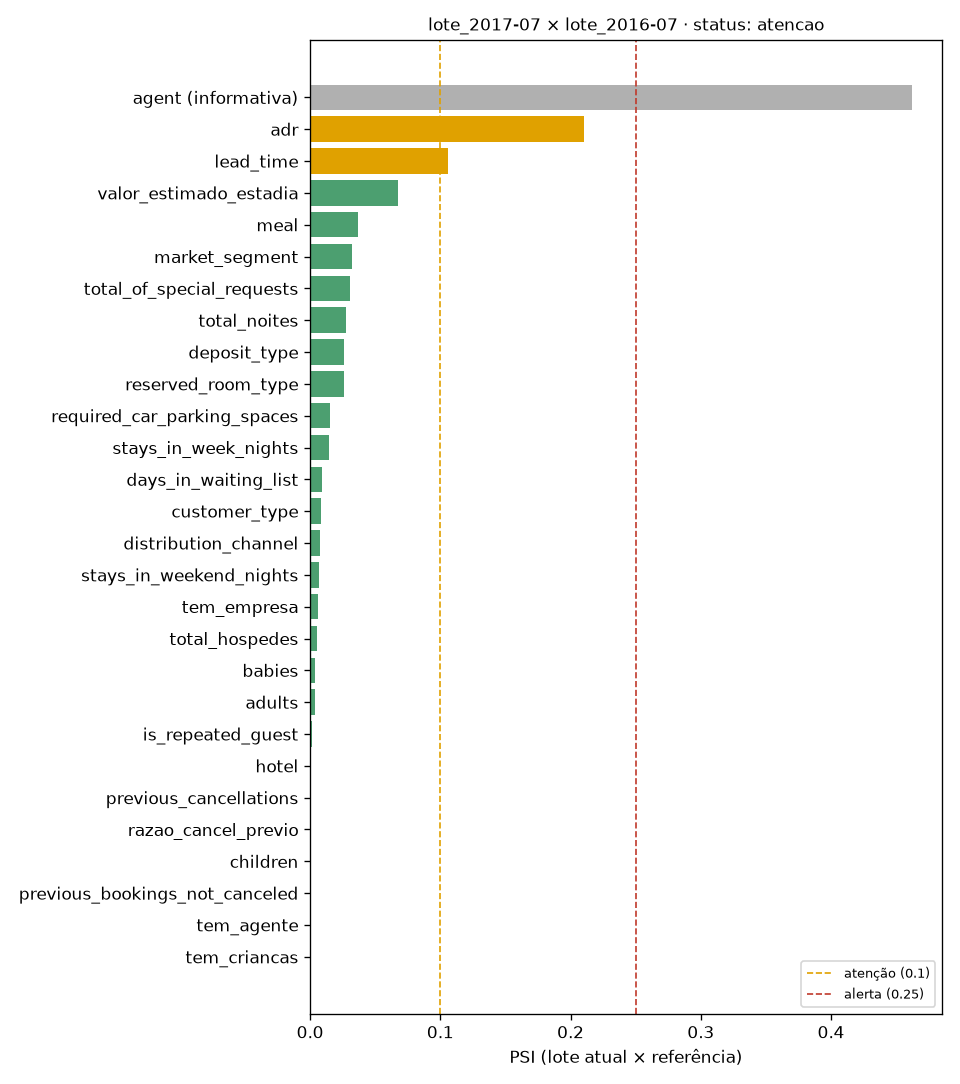

The data file committed next to this chart (first rows):
feature, tipo, psi, status, no_status, cycle_id, data_version, lote_atual
agent, categorica, 0.4621, alerta, False, 20261125T185612Z-gha45679932790-1, dv025-ac9d46fc, lote_2017-07
adr, numerica, 0.2102, atencao, True, 20261125T185612Z-gha45679932790-1, dv025-ac9d46fc, lote_2017-07
lead_time, numerica, 0.1057, atencao, True, 20261125T185612Z-gha45679932790-1, dv025-ac9d46fc, lote_2017-07
valor_estimado_estadia, numerica, 0.0676, ok, True, 20261125T185612Z-gha45679932790-1, dv025-ac9d46fc, lote_2017-07
meal, categorica, 0.0368, ok, True, 20261125T185612Z-gha45679932790-1, dv025-ac9d46fc, lote_2017-07
market_segment, categorica, 0.0318, ok, True, 20261125T185612Z-gha45679932790-1, dv025-ac9d46fc, lote_2017-07
total_of_special_requests, discreta, 0.0307, ok, True, 20261125T185612Z-gha45679932790-1, dv025-ac9d46fc, lote_2017-07
total_noites, numerica, 0.0273, ok, True, 20261125T185612Z-gha45679932790-1, dv025-ac9d46fc, lote_2017-07
deposit_type, categorica, 0.0258, ok, True, 20261125T185612Z-gha45679932790-1, dv025-ac9d46fc, lote_2017-07
reserved_room_type, categorica, 0.0257, ok, True, 20261125T185612Z-gha45679932790-1, dv025-ac9d46fc, lote_2017-07
required_car_parking_spaces, discreta, 0.0154, ok, True, 20261125T185612Z-gha45679932790-1, dv025-ac9d46fc, lote_2017-07
stays_in_week_nights, numerica, 0.0143, ok, True, 20261125T185612Z-gha45679932790-1, dv025-ac9d46fc, lote_2017-07
days_in_waiting_list, discreta, 0.009, ok, True, 20261125T185612Z-gha45679932790-1, dv025-ac9d46fc, lote_2017-07
customer_type, categorica, 0.0084, ok, True, 20261125T185612Z-gha45679932790-1, dv025-ac9d46fc, lote_2017-07
distribution_channel, categorica, 0.0075, ok, True, 20261125T185612Z-gha45679932790-1, dv025-ac9d46fc, lote_2017-07
stays_in_weekend_nights, discreta, 0.0066, ok, True, 20261125T185612Z-gha45679932790-1, dv025-ac9d46fc, lote_2017-07
tem_empresa, discreta, 0.0063, ok, True, 20261125T185612Z-gha45679932790-1, dv025-ac9d46fc, lote_2017-07
total_hospedes, discreta, 0.0056, ok, True, 20261125T185612Z-gha45679932790-1, dv025-ac9d46fc, lote_2017-07
babies, discreta, 0.0036, ok, True, 20261125T185612Z-gha45679932790-1, dv025-ac9d46fc, lote_2017-07
adults, discreta, 0.0035, ok, True, 20261125T185612Z-gha45679932790-1, dv025-ac9d46fc, lote_2017-07
is_repeated_guest, discreta, 0.0012, ok, True, 20261125T185612Z-gha45679932790-1, dv025-ac9d46fc, lote_2017-07
hotel, categorica, 0.0009, ok, True, 20261125T185612Z-gha45679932790-1, dv025-ac9d46fc, lote_2017-07
previous_cancellations, discreta, 0.0009, ok, True, 20261125T185612Z-gha45679932790-1, dv025-ac9d46fc, lote_2017-07
razao_cancel_previo, numerica, 0.0009, ok, True, 20261125T185612Z-gha45679932790-1, dv025-ac9d46fc, lote_2017-07
children, discreta, 0.0004, ok, True, 20261125T185612Z-gha45679932790-1, dv025-ac9d46fc, lote_2017-07
previous_bookings_not_canceled, numerica, 0.0002, ok, True, 20261125T185612Z-gha45679932790-1, dv025-ac9d46fc, lote_2017-07
tem_agente, discreta, 0.0001, ok, True, 20261125T185612Z-gha45679932790-1, dv025-ac9d46fc, lote_2017-07
tem_criancas, discreta, 0.0, ok, True, 20261125T185612Z-gha45679932790-1, dv025-ac9d46fc, lote_2017-07
